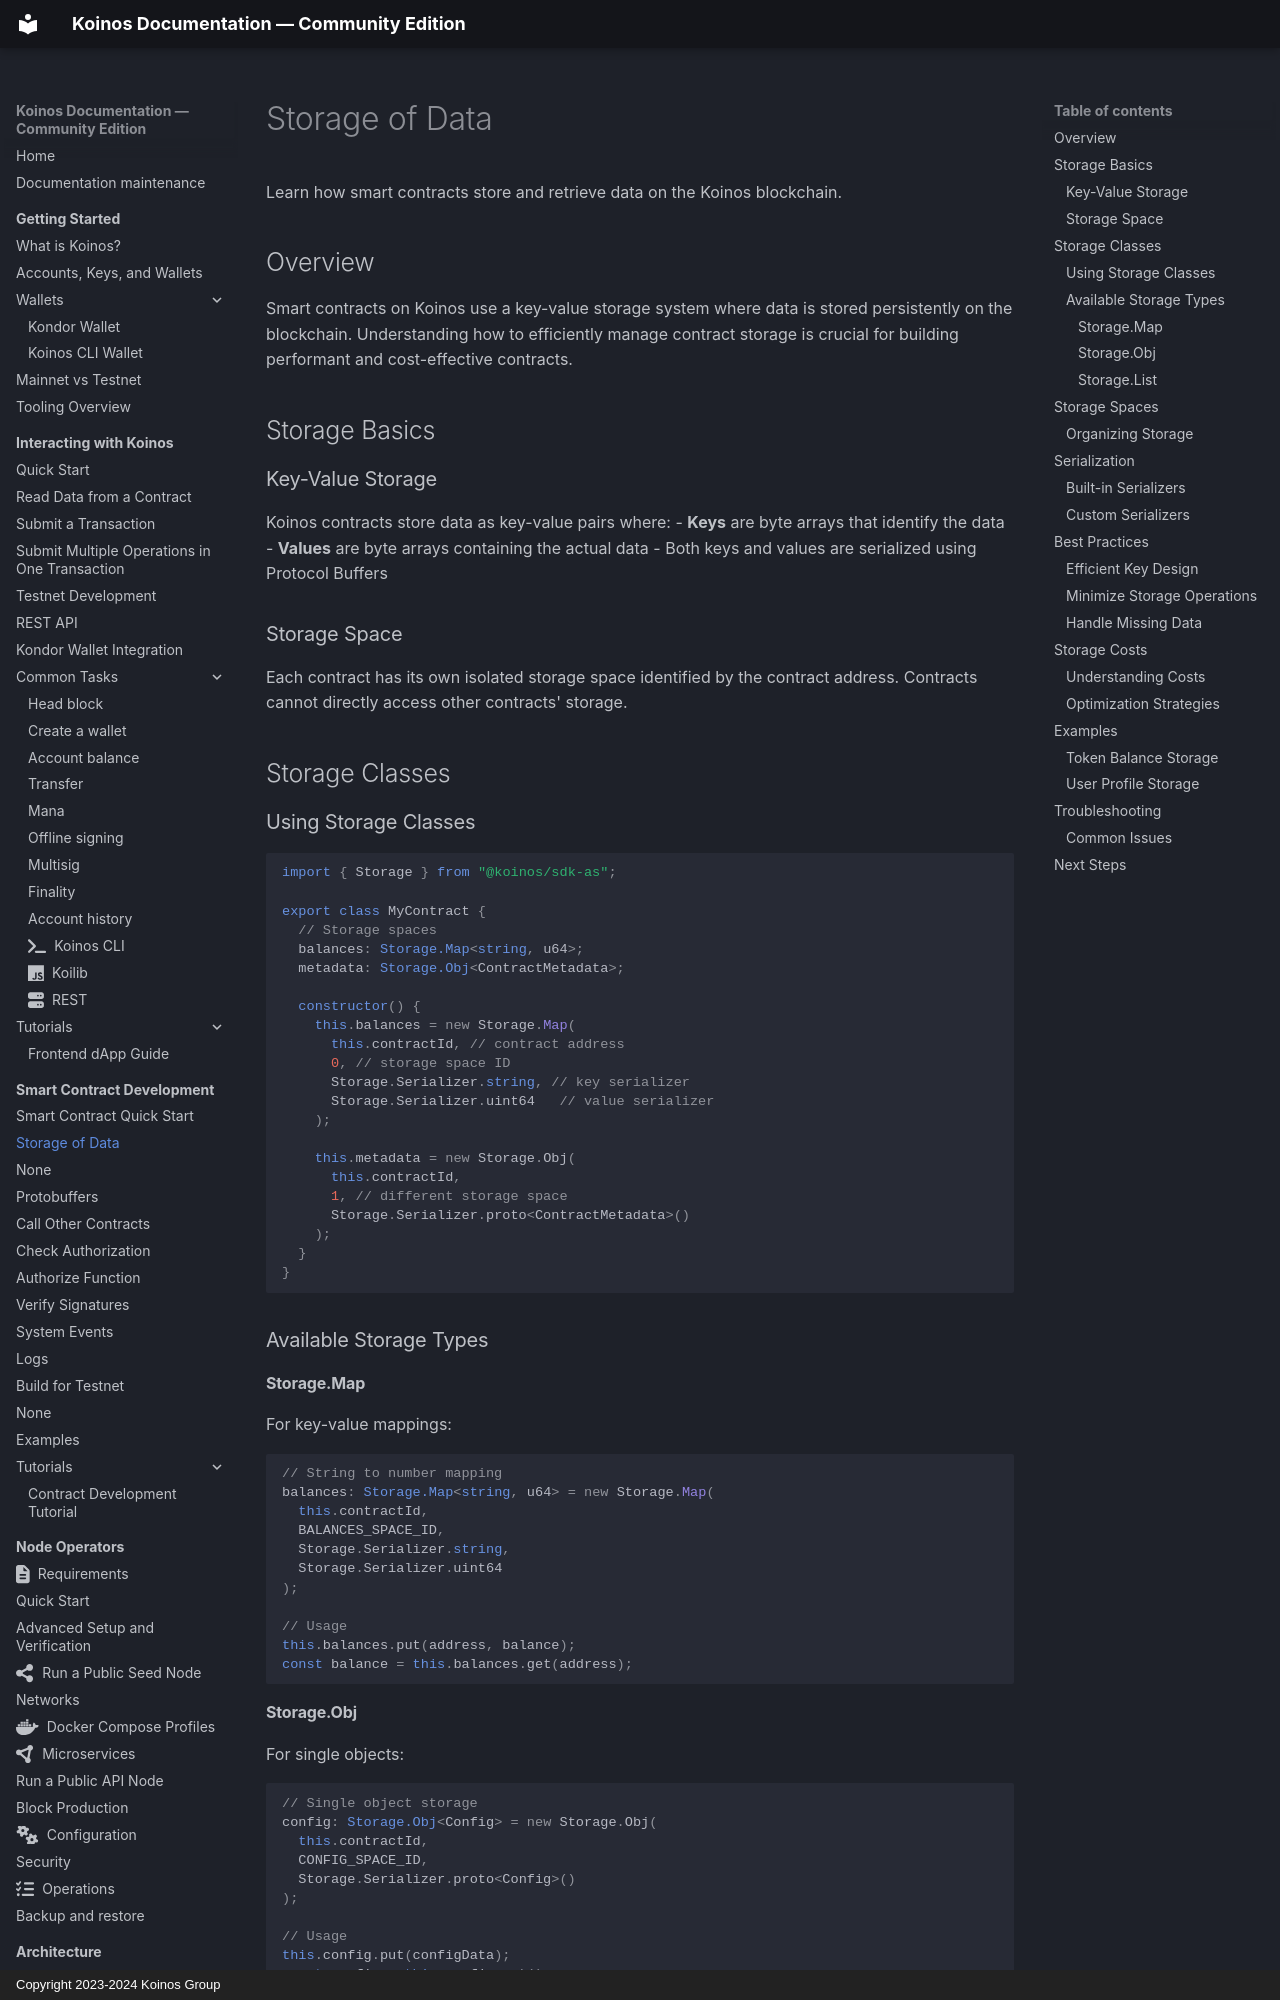

repository: pgarciagon/koinos-docs · page: contracts/storage/index.html · generator: mkdocs · copyright: Copyright 2023-2024 Koinos Group

# Storage of Data

Learn how smart contracts store and retrieve data on the Koinos blockchain.

## Overview

Smart contracts on Koinos use a key-value storage system where data is stored persistently on the blockchain. Understanding how to efficiently manage contract storage is crucial for building performant and cost-effective contracts.

## Storage Basics

### Key-Value Storage

Koinos contracts store data as key-value pairs where:
- **Keys** are byte arrays that identify the data
- **Values** are byte arrays containing the actual data
- Both keys and values are serialized using Protocol Buffers

### Storage Space

Each contract has its own isolated storage space identified by the contract address. Contracts cannot directly access other contracts' storage.

## Storage Classes

### Using Storage Classes

```typescript
import { Storage } from "@koinos/sdk-as";

export class MyContract {
  // Storage spaces
  balances: Storage.Map<string, u64>;
  metadata: Storage.Obj<ContractMetadata>;

  constructor() {
    this.balances = new Storage.Map(
      this.contractId, // contract address
      0, // storage space ID
      Storage.Serializer.string, // key serializer
      Storage.Serializer.uint64   // value serializer
    );

    this.metadata = new Storage.Obj(
      this.contractId,
      1, // different storage space
      Storage.Serializer.proto<ContractMetadata>()
    );
  }
}
```

### Available Storage Types

#### Storage.Map
For key-value mappings:

```typescript
// String to number mapping
balances: Storage.Map<string, u64> = new Storage.Map(
  this.contractId,
  BALANCES_SPACE_ID,
  Storage.Serializer.string,
  Storage.Serializer.uint64
);

// Usage
this.balances.put(address, balance);
const balance = this.balances.get(address);
```

#### Storage.Obj
For single objects:

```typescript
// Single object storage
config: Storage.Obj<Config> = new Storage.Obj(
  this.contractId,
  CONFIG_SPACE_ID,
  Storage.Serializer.proto<Config>()
);

// Usage
this.config.put(configData);
const config = this.config.get();
```
